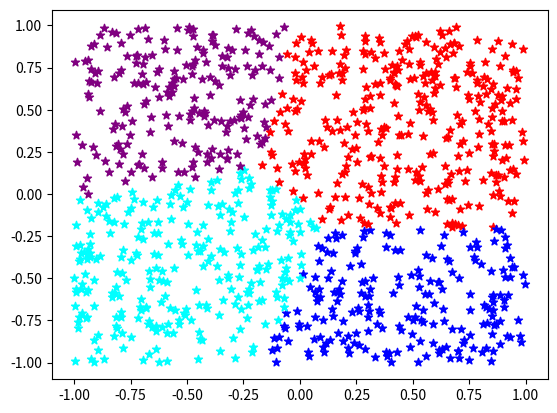

The matplotlib source for this figure:
# -*- coding: utf-8 -*-

import numpy as np
import matplotlib.pyplot as plt


Dim = 2
N = 1000
X = 2 * np.random.rand(N, Dim) -1 # 입력 데이터 생성
INP = X.shape[1]
R = 4 # 입력 뉴런 수
C = 2 # 입력 뉴런 수
OUT = R*C # 출력 뉴런 수
w = np.random.rand(INP, OUT) * 0.6 - 0.3
eta = 0.5 # 학습률 
sig = 1 # 이웃소속도
mStep = 10 # 반복 횟수

def som_alpha(i, j, sig, NumC):
    x1 = np.zeros((1,2))
    x2 = np.zeros((1,2))

    x1[0,0] = np.floor(i/NumC)
    x1[0,1] = np.floor(i/NumC)
    x2[0,0] = np.floor(j/NumC)
    x2[0,1] = np.floor(j/NumC)

    r = np.dot((x1 - x2), (x1 - x2).T)
    return np.exp(-r / (2 * pow(sig,2))) * (1 / (np.sqrt(2*np.pi) * sig))

for j in range(2, mStep, 1): #반복 학습 시작
    for i in range(0, N, 1): # 각 데이터에 대한 학습 시작
        x = X[i,:] # 입력 데이터 선택
        dist = np.zeros((1, OUT))
        for k in range(0, OUT, 1): # 출력 뉴런 가중치와 거리 계산
            dist[0, k] = np.dot((x - np.array([w[:,k]])), (x - np.array([w[:,k]])).T)
        wini = np.argmin(dist) # 승자 뉴런 선정

        alpha = np.zeros((1,OUT))
        dw = np.zeros((INP, OUT))
        for k in range(0, OUT, 1):
            alpha[0, k] = som_alpha(wini, k, sig, C) # 소속도 계산
            dw[:,k] = (x - np.array([w[:,k]])) * alpha[0,k] # 가중치 수정항 계산

        w = w + eta * dw # 가중치 수정
        sum_dw = np.zeros((1, N))
        sum_dw[0,i] = np.trace(np.dot(dw.T, dw)) # 가중치 변화량 계산

    sig = sig*0.9 # 이웃 소곡도 파라미터 감소
    if np.mean(sum_dw) < 0.001: # 가중치 변화 없을 시 학습 완료
        j = mStep + 1



for i in range(0, N, 1):
    x = X[i,:]
    result = np.dot(x, w)
    dist = np.zeros((1, OUT))
    for k in range(0, OUT, 1): # 출력 뉴런 가중치와 거리 계산
        dist[0, k] = np.dot((x - np.array([w[:,k]])), (x - np.array([w[:,k]])).T)
        wini = np.argmin(dist) # 승자 뉴런 선정
    if(wini == 0):
        plt.scatter(x[0], x[1], color='red', marker ='*')
    if(wini == 1):
        plt.scatter(x[0], x[1], color='green', marker ='*')        
    if(wini == 2):
        plt.scatter(x[0], x[1], color='blue', marker ='*')
    if(wini == 3):
        plt.scatter(x[0], x[1], color='yellow', marker ='*')
    if(wini == 4):
        plt.scatter(x[0], x[1], color='cyan', marker ='*')        
    if(wini == 5):
        plt.scatter(x[0], x[1], color='black', marker ='*')
    if(wini == 6):
        plt.scatter(x[0], x[1], color='purple', marker ='*')        
    if(wini == 7):
        plt.scatter(x[0], x[1], color='white', marker ='*')

    
#plt.scatter(5, 5, color='r', marker ='*')
plt.show()